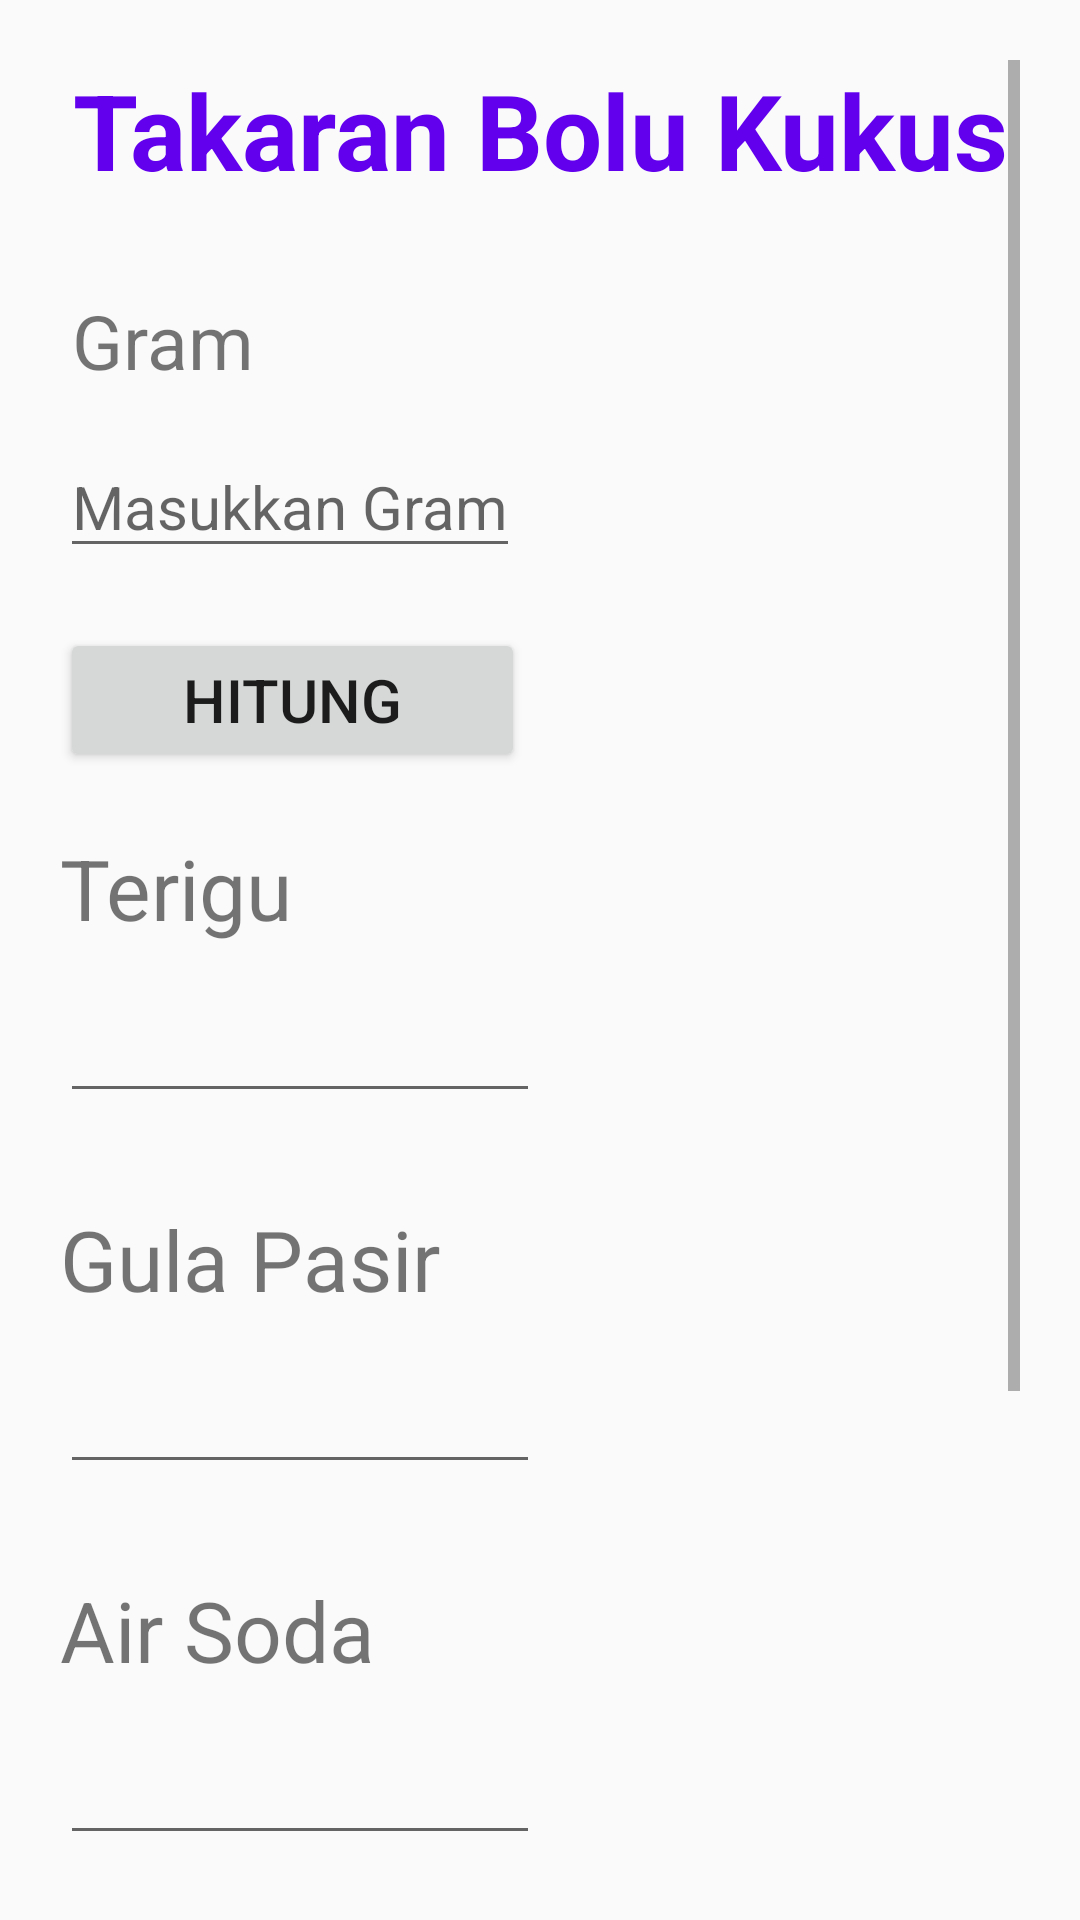

Produce the Android XML layout that renders to this screen, including the resource entries it uses.
<!-- AndroidManifest.xml: application theme Theme.ResepKue -->
<!-- res/layout/activity_perhitungan_bolu_kukus.xml -->
<?xml version="1.0" encoding="utf-8"?>
<ScrollView xmlns:android="http://schemas.android.com/apk/res/android"
    xmlns:app="http://schemas.android.com/apk/res-auto"
    xmlns:tools="http://schemas.android.com/tools"
    android:layout_width="match_parent"
    android:layout_height="match_parent"
    android:orientation="vertical"
    android:padding="20dp"
    tools:context=".PerhitunganBoluKukus">

    <LinearLayout
        android:layout_width="match_parent"
        android:layout_height="wrap_content"
        android:orientation="vertical">

        <TextView
            android:layout_width="match_parent"
            android:layout_height="wrap_content"
            android:text="Takaran Bolu Kukus"
            android:gravity="center"
            android:textStyle="normal|bold"
            android:textAlignment="center"
            android:textSize="35dp"
            android:textColor="@color/purple_500"
            tools:ignore="HardcodedText" />

        <TextView
            android:id="@+id/edtxt_Gramputuayu"
            android:layout_width="wrap_content"
            android:layout_height="wrap_content"
            android:layout_marginTop="30dp"
            android:paddingLeft="4dp"
            android:text="Gram"
            android:textSize="25dp"/>

        <EditText
            android:id="@+id/Ed_Grmptay"
            android:layout_width="wrap_content"
            android:layout_height="wrap_content"
            android:layout_marginTop="15dp"
            android:hint="Masukkan Gram"
            android:inputType="textPersonName"
            android:textSize="20dp" />

        <Button
            android:id="@+id/btn_Hitung"
            android:layout_width="155dp"
            android:layout_height="wrap_content"
            android:layout_marginTop="20dp"
            android:padding="10dp"
            android:text="Hitung"
            android:textSize="20dp" />

        <TextView
            android:id="@+id/edtxt_Terigu"
            android:text="Terigu"
            android:layout_width="wrap_content"
            android:layout_height="wrap_content"
            android:layout_marginTop="20dp"
            android:textSize="28dp"/>

        <EditText
            android:id="@+id/Ed_Terigu"
            android:layout_width="160dp"
            android:layout_height="wrap_content"
            android:layout_marginTop="15dp"/>

        <TextView
            android:id="@+id/edtxt_Gula"
            android:text="Gula Pasir"
            android:layout_width="wrap_content"
            android:layout_height="wrap_content"
            android:layout_marginTop="30dp"
            android:textSize="28dp"/>

        <EditText
            android:id="@+id/Ed_Gl"
            android:layout_width="160dp"
            android:layout_height="wrap_content"
            android:layout_marginTop="15dp"/>

        <TextView
            android:id="@+id/edtxt_AirSoda"
            android:text="Air Soda"
            android:layout_width="wrap_content"
            android:layout_height="wrap_content"
            android:layout_marginTop="30dp"
            android:textSize="28dp"/>

        <EditText
            android:id="@+id/Ed_AirSoda"
            android:layout_width="160dp"
            android:layout_height="wrap_content"
            android:layout_marginTop="15dp" />

        <TextView
            android:id="@+id/edtxt_Telur"
            android:text="Telur"
            android:layout_width="wrap_content"
            android:layout_height="wrap_content"
            android:layout_marginTop="30dp"
            android:textSize="28dp"/>

        <EditText
            android:id="@+id/Ed_Telur"
            android:layout_width="160dp"
            android:layout_height="wrap_content"
            android:layout_marginTop="15dp" />

        <TextView
            android:id="@+id/edtxt_CakeEmulsifier"
            android:text="Cake Emulsifier"
            android:layout_width="wrap_content"
            android:layout_height="wrap_content"
            android:layout_marginTop="30dp"
            android:textSize="28dp"/>

        <EditText
            android:id="@+id/Ed_CakeEmulsifier"
            android:layout_width="160dp"
            android:layout_height="wrap_content"
            android:layout_marginTop="15dp" />

    </LinearLayout>


</ScrollView>
<!-- resources referenced by this layout -->
<resources>
  <color name="purple_500">#FF6200EE</color>
  <style name="Theme.ResepKue" parent="Theme.AppCompat.DayNight.NoActionBar">
          
          <item name="colorPrimary">@color/purple_500</item>
          <item name="colorPrimaryVariant">@color/purple_700</item>
          <item name="colorOnPrimary">@color/white</item>
          
          <item name="colorSecondary">@color/teal_200</item>
          <item name="colorSecondaryVariant">@color/teal_700</item>
          <item name="colorOnSecondary">@color/black</item>
          
          <item name="android:statusBarColor" tools:targetApi="l">?attr/colorPrimaryVariant</item>
          
      </style>
  <color name="purple_700">#FF3700B3</color>
  <color name="white">#FFFFFFFF</color>
  <color name="teal_200">#FF03DAC5</color>
  <color name="teal_700">#FF018786</color>
  <color name="black">#FF000000</color>
</resources>
